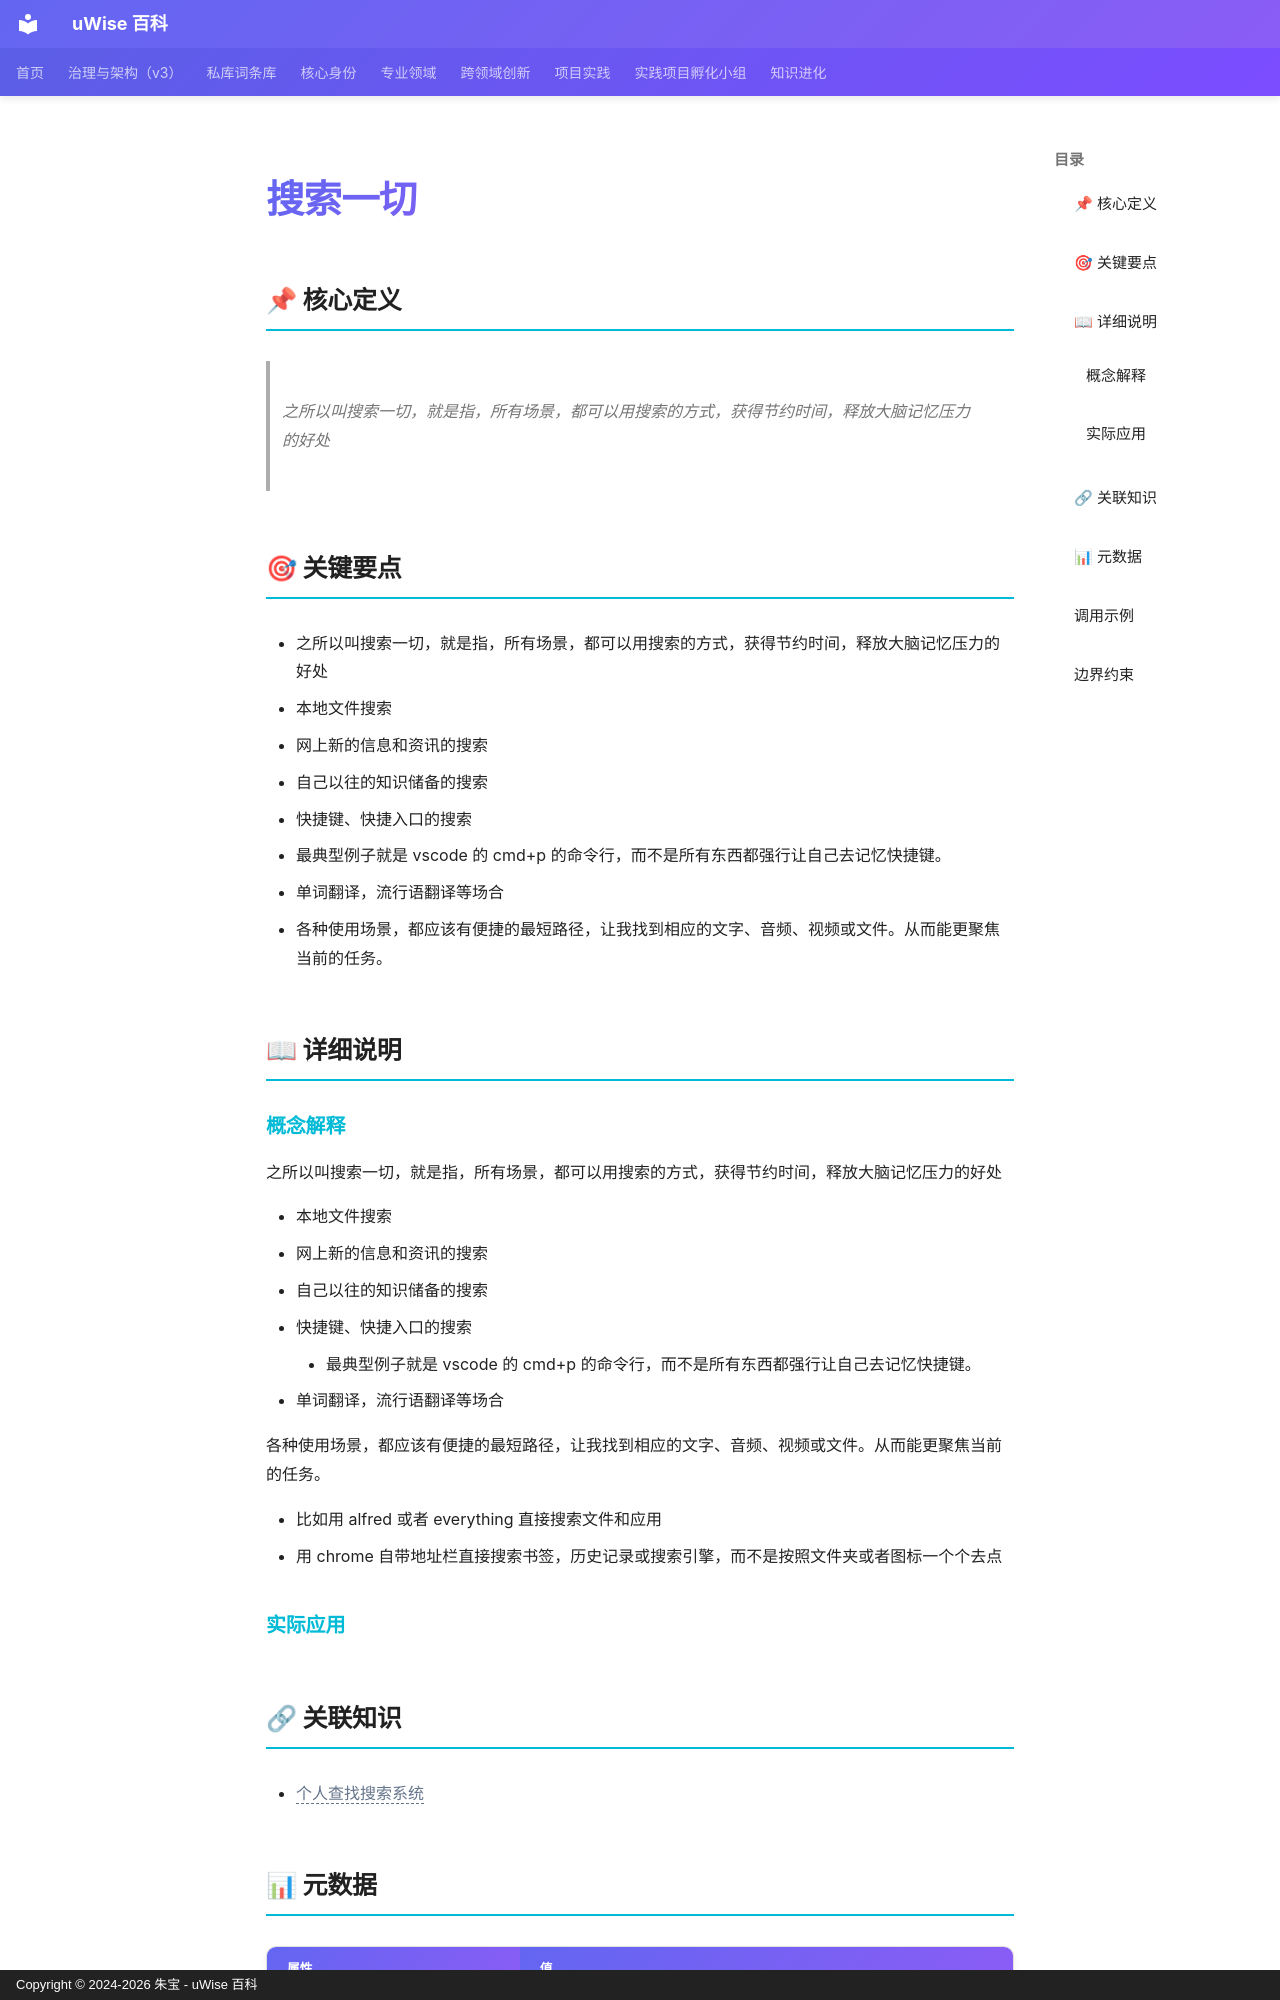

repository: zhubao315/uWise · page: vault-encyclopedia/md-b735c6d7/index.html · generator: mkdocs · copyright: Copyright © 2024-2026 朱宝 - uWise 百科

---
title: "搜索一切"
description: "之所以叫搜索一切，就是指，所有场景，都可以用搜索的方式，获得节约时间，释放大脑记忆压力的好处"
---

# 搜索一切

## 📌 核心定义

> 之所以叫搜索一切，就是指，所有场景，都可以用搜索的方式，获得节约时间，释放大脑记忆压力的好处

## 🎯 关键要点

- 之所以叫搜索一切，就是指，所有场景，都可以用搜索的方式，获得节约时间，释放大脑记忆压力的好处
- 本地文件搜索
- 网上新的信息和资讯的搜索
- 自己以往的知识储备的搜索
- 快捷键、快捷入口的搜索
- 最典型例子就是 vscode 的 cmd+p 的命令行，而不是所有东西都强行让自己去记忆快捷键。
- 单词翻译，流行语翻译等场合
- 各种使用场景，都应该有便捷的最短路径，让我找到相应的文字、音频、视频或文件。从而能更聚焦当前的任务。

## 📖 详细说明

### 概念解释
之所以叫搜索一切，就是指，所有场景，都可以用搜索的方式，获得节约时间，释放大脑记忆压力的好处

- 本地文件搜索
- 网上新的信息和资讯的搜索
- 自己以往的知识储备的搜索
- 快捷键、快捷入口的搜索
	- 最典型例子就是 vscode 的 cmd+p 的命令行，而不是所有东西都强行让自己去记忆快捷键。
- 单词翻译，流行语翻译等场合

各种使用场景，都应该有便捷的最短路径，让我找到相应的文字、音频、视频或文件。从而能更聚焦当前的任务。

- 比如用 alfred 或者 everything 直接搜索文件和应用
- 用 chrome 自带地址栏直接搜索书签，历史记录或搜索引擎，而不是按照文件夹或者图标一个个去点


### 实际应用


## 🔗 关联知识

- <span class="uw-unresolved" data-target="个人查找搜索系统" title="未解析的双链目标：个人查找搜索系统">个人查找搜索系统</span>

## 📊 元数据

| 属性 | 值 |
|------|-----|
| 分类代码 | 06-Cognitive-Psychology |
| 知识类型 | model |
| 精修时间 | 2026-06-17 11:53 |

---
